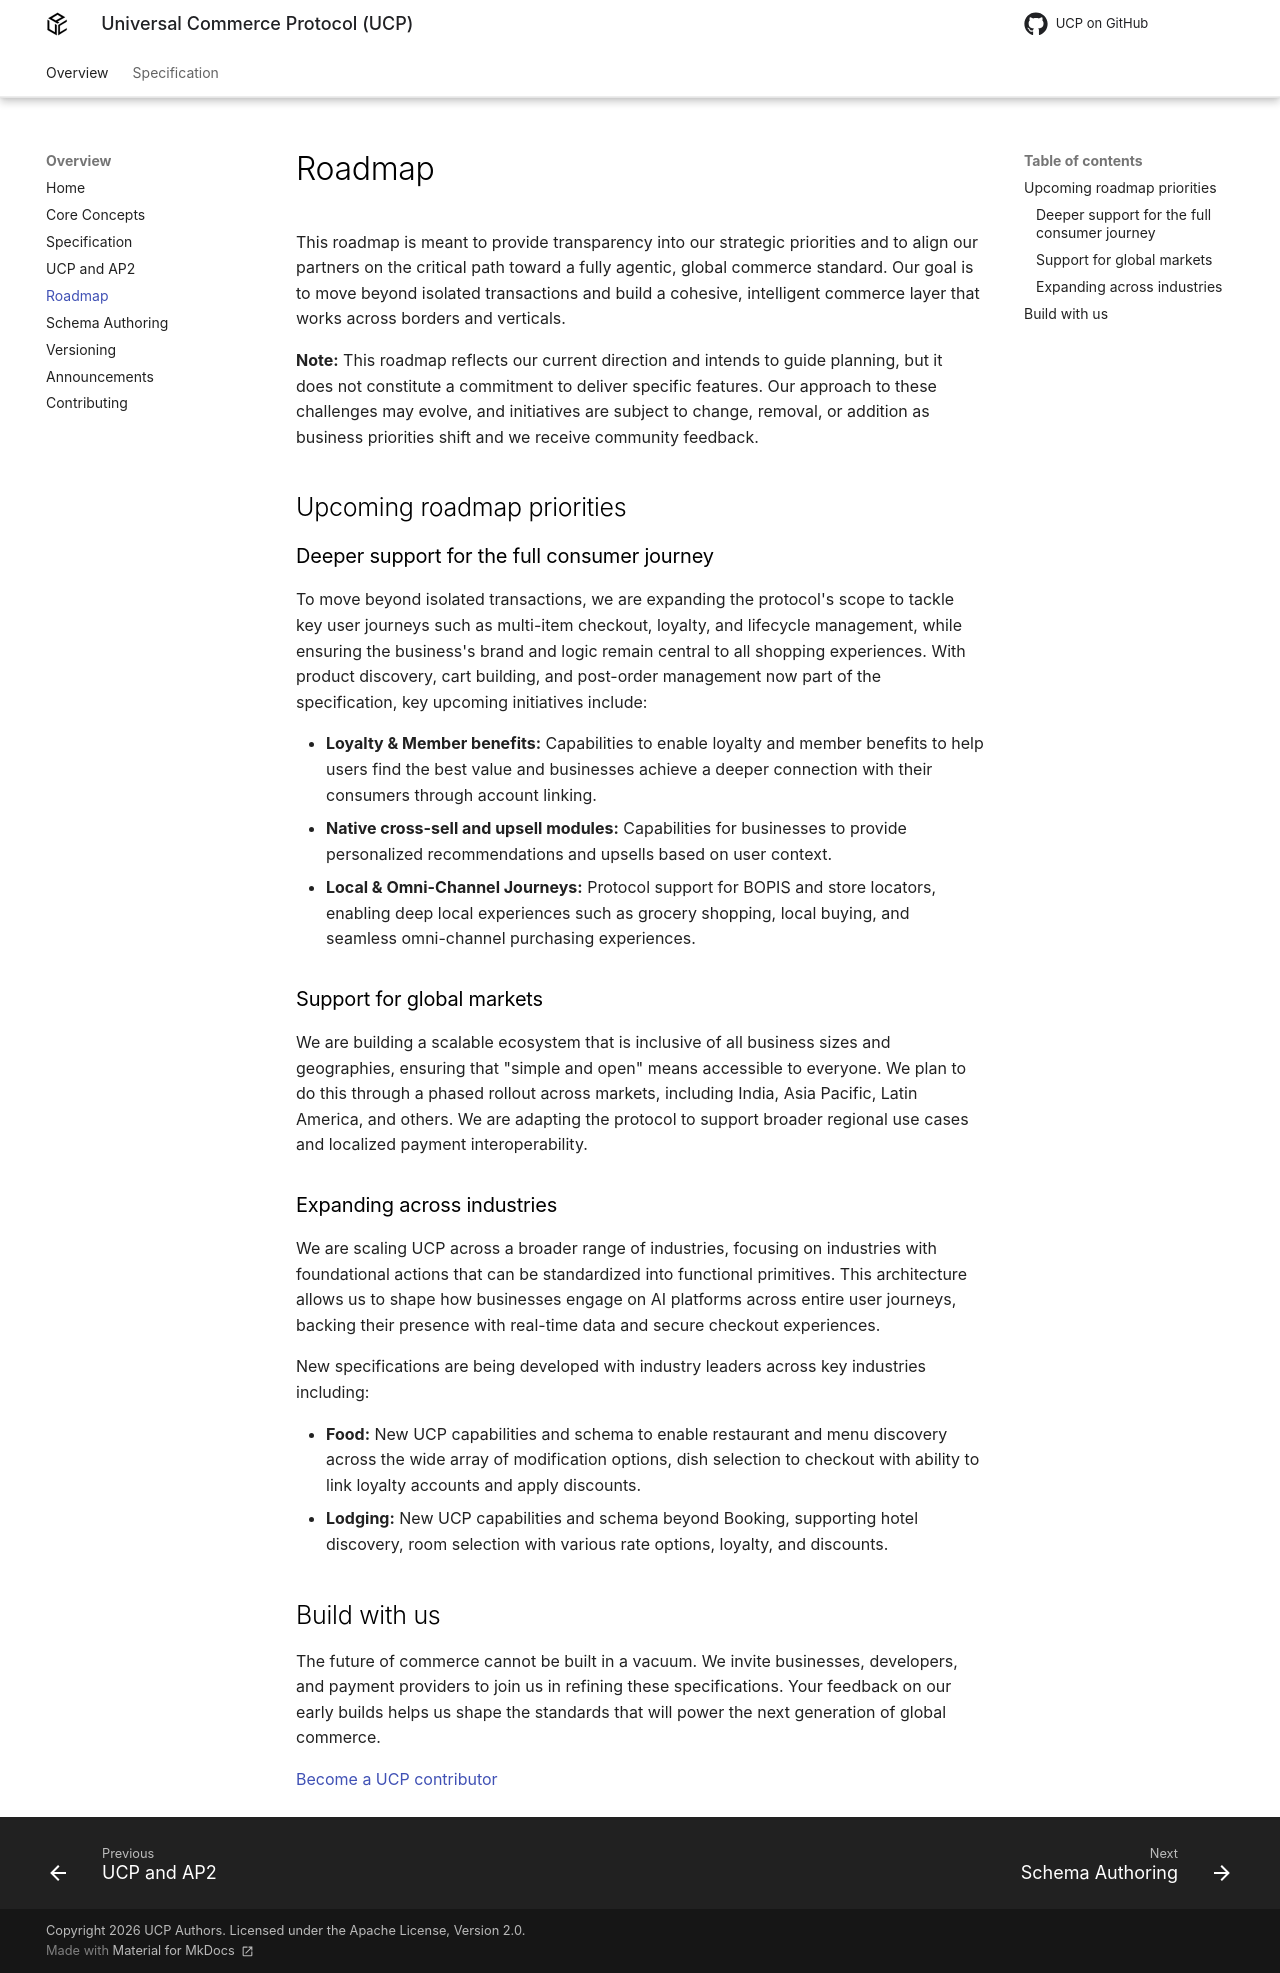

repository: Universal-Commerce-Protocol/ucp · page: documentation/roadmap/index.html · generator: mkdocs

<!--
   Copyright 2026 UCP Authors

   Licensed under the Apache License, Version 2.0 (the "License");
   you may not use this file except in compliance with the License.
   You may obtain a copy of the License at

       http://www.apache.org/licenses/LICENSE-2.0

   Unless required by applicable law or agreed to in writing, software
   distributed under the License is distributed on an "AS IS" BASIS,
   WITHOUT WARRANTIES OR CONDITIONS OF ANY KIND, either express or implied.
   See the License for the specific language governing permissions and
   limitations under the License.
-->

# Roadmap

This roadmap is meant to provide transparency into our strategic priorities and
to align our partners on the critical path toward a fully agentic, global
commerce standard. Our goal is to move beyond isolated transactions and build a
cohesive, intelligent commerce layer that works across borders and verticals.

**Note:** This roadmap reflects our current direction and intends to guide
planning, but it does not constitute a commitment to deliver specific features.
Our approach to these challenges may evolve, and initiatives are subject to
change, removal, or addition as business priorities shift and we receive
community feedback.

## Upcoming roadmap priorities

### Deeper support for the full consumer journey

To move beyond isolated transactions, we are expanding the protocol's scope to
tackle key user journeys such as multi-item checkout, loyalty, and lifecycle
management, while ensuring the business's brand and logic remain central to all
shopping experiences. With product discovery, cart building, and post-order
management now part of the specification, key upcoming initiatives include:

* **Loyalty & Member benefits:** Capabilities to enable loyalty and member
    benefits to help users find the best value and businesses achieve a deeper
    connection with their consumers through account linking.
* **Native cross-sell and upsell modules:** Capabilities for businesses to
    provide personalized recommendations and upsells based on user context.
* **Local & Omni-Channel Journeys:** Protocol support for BOPIS and store locators,
    enabling deep local experiences such as grocery shopping, local buying, and
    seamless omni-channel purchasing experiences.

### Support for global markets

We are building a scalable ecosystem that is inclusive of all business sizes and
geographies, ensuring that "simple and open" means accessible to everyone. We
plan to do this through a phased rollout across markets, including India,
Asia Pacific, Latin America, and others. We are adapting the protocol to support
broader regional use cases and localized payment interoperability.

### Expanding across industries

We are scaling UCP across a broader range of industries, focusing on industries with foundational actions that can be standardized into functional primitives. This architecture allows us to shape how businesses engage on AI platforms across entire user journeys, backing their presence with real-time data and secure checkout experiences.

New specifications are being developed with industry leaders across key industries including:

* **Food:** New UCP capabilities and schema to enable restaurant and menu discovery across the wide array of modification options, dish selection to checkout with ability to link loyalty accounts and apply discounts.
* **Lodging:** New UCP capabilities and schema beyond Booking, supporting hotel discovery, room selection with various rate options, loyalty, and discounts.

## Build with us

The future of commerce cannot be built in a vacuum. We invite businesses,
developers, and payment providers to join us in refining these specifications.
Your feedback on our early builds helps us shape the standards that will power
the next generation of global commerce.

[Become a UCP contributor](contributing.md)
